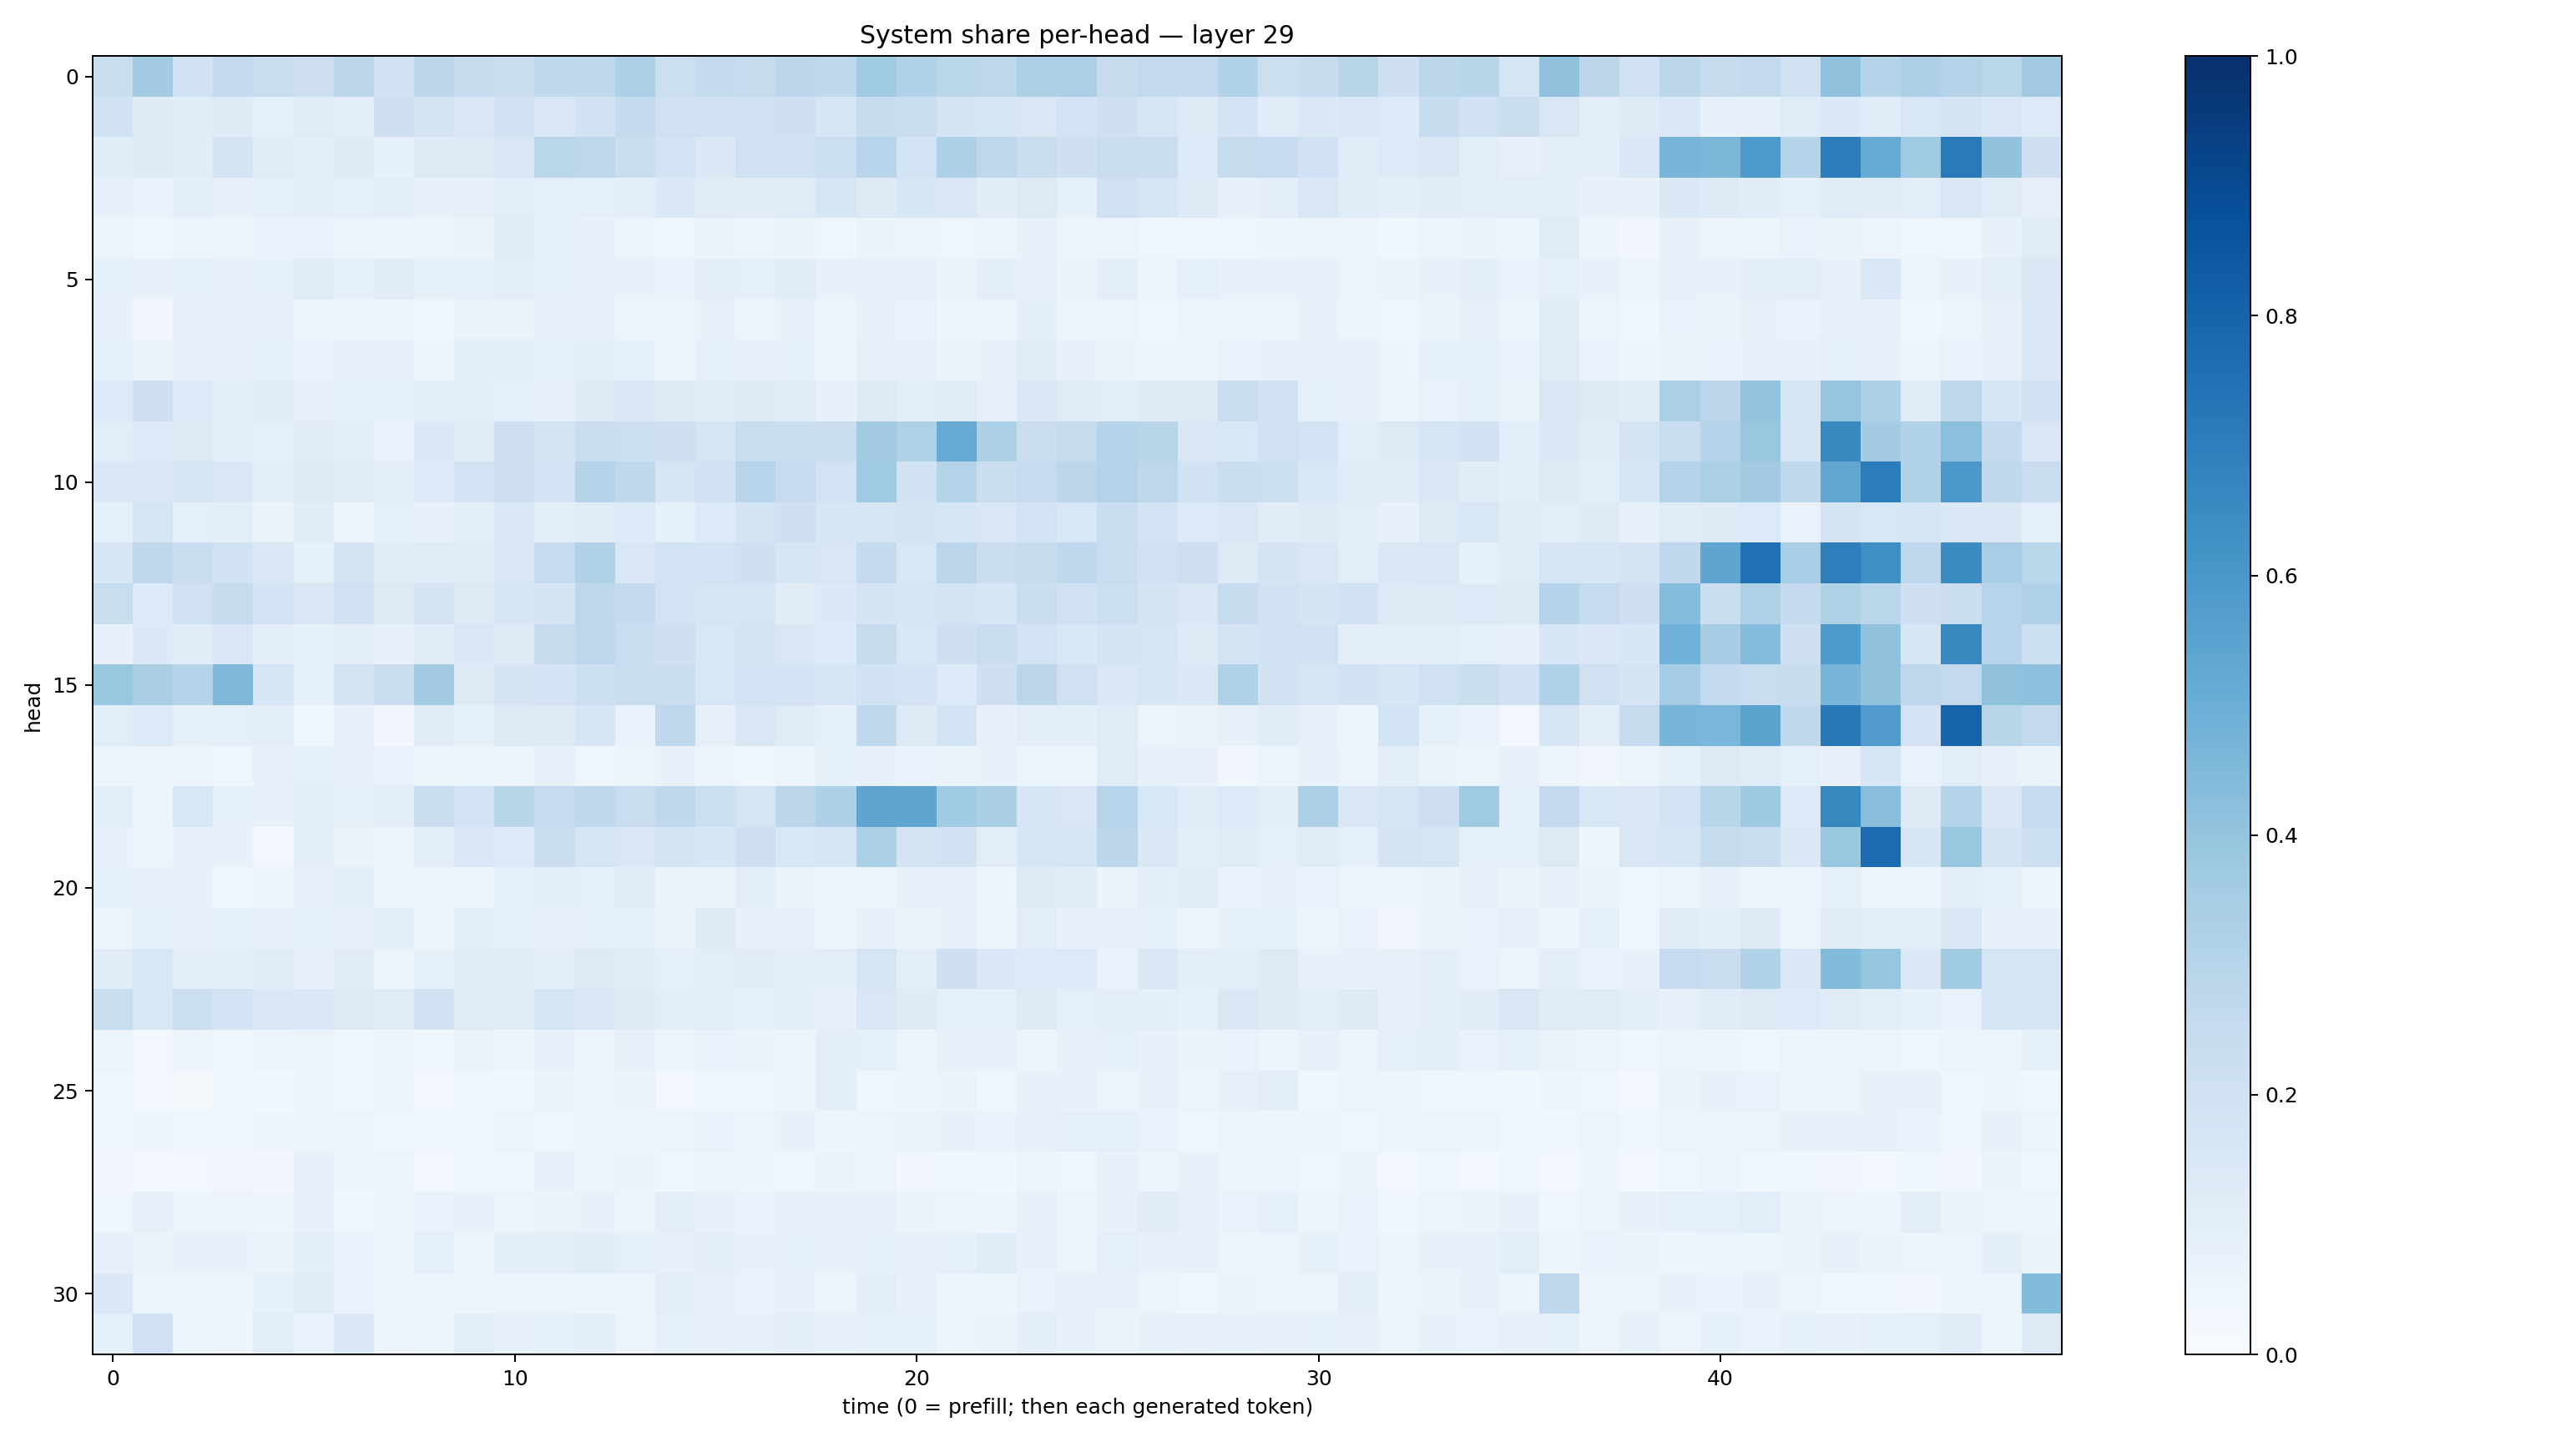

Data behind this chart, as committed beside it:
0.23249969, 0.3626073, 0.19046779, 0.25168115, 0.22922674, 0.21118385, 0.28506756, 0.19167581, 0.27917582, 0.23571645, 0.22398366, 0.26424116, 0.26627555, 0.32932398, 0.21599405, 0.25430274, 0.24260858, 0.27995744, 0.26652557, 0.36388117, 0.30888113, 0.28577197, 0.2759677, 0.32910675
0.1886, 0.1242, 0.1161, 0.1242, 0.09272, 0.1176, 0.09802, 0.204, 0.1729, 0.141, 0.1886, 0.1508, 0.192, 0.2574, 0.1995, 0.202, 0.1956, 0.2101, 0.164, 0.2375, 0.2303, 0.1731, 0.1622, 0.151
0.1146, 0.1245, 0.1166, 0.1785, 0.1195, 0.09946, 0.1249, 0.08393, 0.1241, 0.1281, 0.1499, 0.286, 0.277, 0.2205, 0.1817, 0.1403, 0.2026, 0.1967, 0.2157, 0.293, 0.1862, 0.3267, 0.2737, 0.224
0.07538, 0.06931, 0.0966, 0.07956, 0.08719, 0.09765, 0.08933, 0.09677, 0.073, 0.07865, 0.1059, 0.09182, 0.08802, 0.09694, 0.1377, 0.1103, 0.1116, 0.1135, 0.1606, 0.1319, 0.1572, 0.1463, 0.1132, 0.1319
0.06042, 0.03955, 0.05215, 0.05293, 0.06851, 0.06923, 0.05349, 0.06177, 0.05322, 0.06251, 0.1107, 0.08994, 0.07639, 0.05572, 0.04419, 0.06623, 0.0596, 0.06499, 0.04416, 0.0645, 0.05605, 0.04586, 0.05626, 0.0768
0.08244, 0.07584, 0.09317, 0.08032, 0.08467, 0.1185, 0.08705, 0.111, 0.08216, 0.08753, 0.1034, 0.08464, 0.07482, 0.07715, 0.06837, 0.09549, 0.08692, 0.1159, 0.07205, 0.08025, 0.07893, 0.06405, 0.09678, 0.07876
0.07675, 0.03274, 0.07261, 0.07089, 0.07963, 0.06223, 0.05271, 0.0588, 0.04489, 0.06432, 0.06326, 0.07434, 0.08186, 0.06212, 0.04908, 0.07552, 0.06045, 0.07458, 0.04838, 0.07055, 0.06699, 0.04929, 0.05803, 0.09417
0.09046, 0.06521, 0.07166, 0.07329, 0.08835, 0.0666, 0.07063, 0.07461, 0.05549, 0.09802, 0.09982, 0.08552, 0.09743, 0.08376, 0.05591, 0.09333, 0.07857, 0.08406, 0.05899, 0.08194, 0.08106, 0.0642, 0.07444, 0.1172
0.134, 0.2127, 0.1349, 0.1014, 0.1099, 0.08134, 0.08901, 0.08397, 0.09612, 0.1093, 0.0855, 0.07918, 0.1246, 0.1513, 0.1276, 0.1102, 0.1265, 0.1107, 0.07519, 0.1231, 0.1024, 0.1197, 0.0797, 0.1427
0.106, 0.1332, 0.1272, 0.1003, 0.08737, 0.11, 0.09394, 0.06825, 0.1394, 0.1209, 0.2091, 0.1758, 0.2236, 0.2174, 0.208, 0.1702, 0.2318, 0.2323, 0.2222, 0.3601, 0.3238, 0.5139, 0.3286, 0.2233
0.1479, 0.146, 0.1598, 0.1439, 0.1019, 0.128, 0.1209, 0.09594, 0.1358, 0.1799, 0.206, 0.1828, 0.3067, 0.2641, 0.1696, 0.1937, 0.2932, 0.2482, 0.1836, 0.3689, 0.1948, 0.3083, 0.2202, 0.2485
0.09317, 0.1716, 0.0902, 0.09553, 0.06479, 0.1121, 0.06136, 0.0894, 0.07418, 0.09427, 0.1375, 0.09728, 0.1132, 0.1329, 0.085, 0.1343, 0.1748, 0.2037, 0.1618, 0.1678, 0.1782, 0.1669, 0.1513, 0.1806
0.1569, 0.2732, 0.2243, 0.1943, 0.1422, 0.08482, 0.1789, 0.1165, 0.1184, 0.1096, 0.149, 0.2489, 0.3119, 0.1502, 0.1874, 0.1826, 0.208, 0.1604, 0.1517, 0.2569, 0.1558, 0.285, 0.2209, 0.2369
0.2332, 0.1339, 0.2025, 0.2427, 0.1803, 0.1456, 0.2016, 0.13, 0.175, 0.1253, 0.1618, 0.179, 0.2771, 0.2533, 0.1875, 0.1678, 0.1666, 0.1132, 0.139, 0.1788, 0.1634, 0.1791, 0.1574, 0.2203
0.07058, 0.138, 0.1167, 0.1516, 0.098, 0.0844, 0.104, 0.07511, 0.1135, 0.1442, 0.1291, 0.2437, 0.2739, 0.233, 0.2101, 0.1528, 0.176, 0.1507, 0.1345, 0.2383, 0.1559, 0.2097, 0.228, 0.1811
0.3835, 0.3364, 0.2989, 0.4496, 0.1598, 0.08786, 0.1731, 0.2285, 0.3583, 0.1239, 0.1759, 0.1799, 0.2154, 0.2304, 0.2205, 0.1536, 0.1803, 0.1817, 0.1627, 0.1886, 0.1832, 0.1345, 0.2107, 0.2792
0.1076, 0.1346, 0.08248, 0.08732, 0.1001, 0.04381, 0.07296, 0.03368, 0.1108, 0.08519, 0.1274, 0.1213, 0.1585, 0.0672, 0.2671, 0.07857, 0.1513, 0.1187, 0.08841, 0.268, 0.1273, 0.1874, 0.07231, 0.09757
0.05873, 0.05836, 0.05847, 0.04467, 0.07764, 0.09079, 0.07232, 0.06778, 0.0596, 0.05242, 0.05385, 0.07902, 0.04669, 0.05128, 0.07657, 0.05934, 0.04559, 0.06008, 0.0842, 0.07694, 0.06732, 0.06474, 0.07217, 0.05358
0.1092, 0.05489, 0.1548, 0.09138, 0.07135, 0.09832, 0.0852, 0.09712, 0.2268, 0.1857, 0.2914, 0.2475, 0.2704, 0.2269, 0.2666, 0.2151, 0.1655, 0.2835, 0.3267, 0.5354, 0.5382, 0.3667, 0.3362, 0.1649
0.07297, 0.05547, 0.07957, 0.07046, 0.02439, 0.09446, 0.06325, 0.06247, 0.0974, 0.1375, 0.1366, 0.2259, 0.1673, 0.1518, 0.174, 0.1618, 0.2117, 0.1551, 0.167, 0.3288, 0.1725, 0.1951, 0.1038, 0.1611
0.08422, 0.07468, 0.07496, 0.04077, 0.05032, 0.07208, 0.09708, 0.0575, 0.05518, 0.05659, 0.08702, 0.09711, 0.09205, 0.1127, 0.06358, 0.0641, 0.09633, 0.0664, 0.05889, 0.06146, 0.07574, 0.07125, 0.06011, 0.1226
0.05469, 0.09109, 0.07862, 0.08674, 0.07124, 0.08462, 0.07132, 0.1014, 0.05018, 0.1002, 0.08619, 0.07152, 0.08886, 0.08755, 0.06266, 0.1213, 0.07698, 0.07399, 0.06226, 0.07725, 0.06472, 0.07603, 0.05795, 0.1028
0.1124, 0.153, 0.09818, 0.09523, 0.1136, 0.07211, 0.1129, 0.05138, 0.08462, 0.1102, 0.1153, 0.1043, 0.1293, 0.1192, 0.09203, 0.1053, 0.1124, 0.09479, 0.1028, 0.1704, 0.09664, 0.2071, 0.1396, 0.1357
0.2305, 0.1547, 0.2184, 0.1861, 0.1419, 0.1396, 0.1297, 0.1183, 0.1899, 0.1178, 0.1193, 0.168, 0.1473, 0.1221, 0.1052, 0.1074, 0.08574, 0.09748, 0.07984, 0.1488, 0.1236, 0.09116, 0.09158, 0.1296
0.05854, 0.02543, 0.05627, 0.03893, 0.0574, 0.05612, 0.03958, 0.05876, 0.03598, 0.06433, 0.06249, 0.07706, 0.05712, 0.0816, 0.05387, 0.06749, 0.06397, 0.04858, 0.09585, 0.08968, 0.05853, 0.077, 0.07108, 0.05409
0.04618, 0.02969, 0.01996, 0.04057, 0.03897, 0.05034, 0.04407, 0.04802, 0.027, 0.04197, 0.0389, 0.06389, 0.06138, 0.06389, 0.02402, 0.04462, 0.04291, 0.05506, 0.09796, 0.04365, 0.05016, 0.0648, 0.04408, 0.07625
0.04165, 0.04821, 0.0364, 0.03878, 0.0476, 0.05433, 0.05712, 0.04463, 0.03722, 0.04587, 0.05121, 0.04417, 0.05716, 0.06096, 0.05083, 0.06925, 0.05428, 0.07414, 0.0506, 0.06225, 0.06287, 0.07693, 0.06908, 0.08023
0.03332, 0.02733, 0.02425, 0.03414, 0.03304, 0.08099, 0.04944, 0.05556, 0.0243, 0.04447, 0.04234, 0.07971, 0.05323, 0.06569, 0.04141, 0.05381, 0.04873, 0.04292, 0.06397, 0.05112, 0.03369, 0.03802, 0.03796, 0.06088
0.04312, 0.07942, 0.05365, 0.05492, 0.04963, 0.07704, 0.03724, 0.05501, 0.06764, 0.0713, 0.05943, 0.06571, 0.07211, 0.06143, 0.09689, 0.07299, 0.06875, 0.08026, 0.08133, 0.08132, 0.06552, 0.06184, 0.04892, 0.07974
0.07952, 0.06575, 0.07685, 0.07769, 0.06276, 0.09527, 0.06898, 0.05482, 0.08761, 0.06212, 0.0998, 0.09764, 0.1171, 0.09229, 0.07988, 0.09859, 0.07273, 0.08847, 0.07503, 0.08423, 0.07921, 0.08909, 0.1168, 0.07442
0.1391, 0.05164, 0.04972, 0.06087, 0.08555, 0.1202, 0.06774, 0.05837, 0.05759, 0.06165, 0.05661, 0.06153, 0.0559, 0.05217, 0.1047, 0.07879, 0.06989, 0.07054, 0.06184, 0.09383, 0.07376, 0.05324, 0.04804, 0.0685
0.09263, 0.2027, 0.05183, 0.04839, 0.1016, 0.06697, 0.1379, 0.04926, 0.05448, 0.1053, 0.07432, 0.08564, 0.1006, 0.05668, 0.09148, 0.08108, 0.07486, 0.09727, 0.07258, 0.08987, 0.08702, 0.06166, 0.0641, 0.1008
